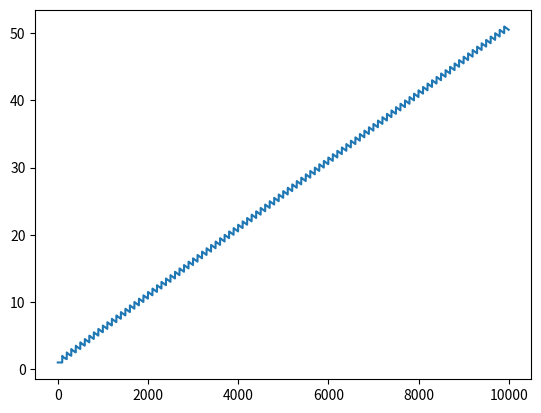

Generate this figure with matplotlib:
import matplotlib.pyplot as plt

n=10000
mod=100
lst=n*[0]
sum=0
for i in range(n):
    if i%mod==0:
        sum+=i+1
    else: 
        sum+=1
    lst[i]=sum/(i+1)
plt.plot(lst)
plt.show()